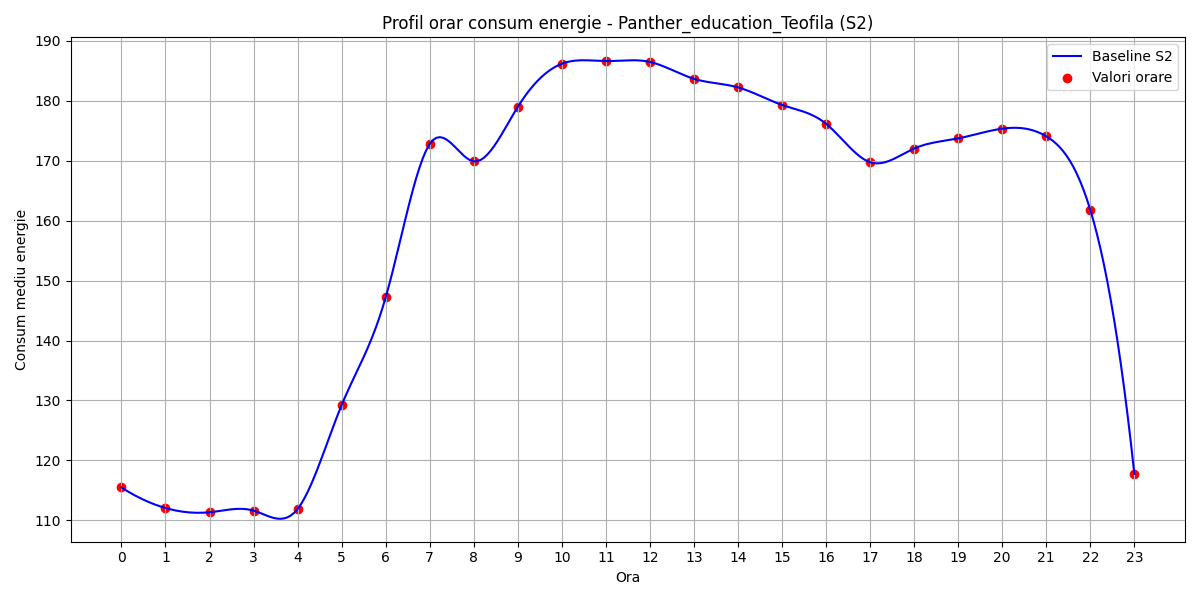

Source data for this figure (header and first rows):
hour, B(t)
0, 115.5
1, 112.1
2, 111.3
3, 111.6
4, 111.9
5, 129.2
6, 147.2
7, 172.8
8, 169.9
9, 179
10, 186.2
11, 186.6
12, 186.5
13, 183.7
14, 182.2
15, 179.3
16, 176.2
17, 169.7
18, 172
19, 173.7
20, 175.3
21, 174.1
22, 161.8
23, 117.8
